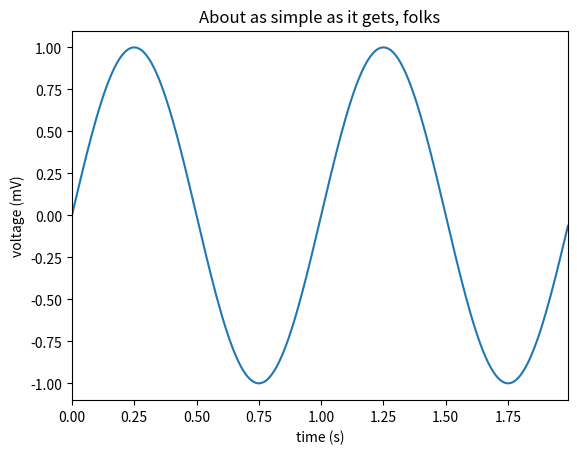

Python code for this plot:
import matplotlib.pyplot as plt
import numpy as np

t = np.arange(0.0, 2.0, 0.01)
s = np.sin(2*np.pi*t)
plt.plot(t, s)
#print t
plt.xlim(0, 1.99)
plt.xlabel('time (s)')
plt.ylabel('voltage (mV)')
plt.title('About as simple as it gets, folks')
#plt.grid(True)
plt.savefig("test.png")
plt.show()
